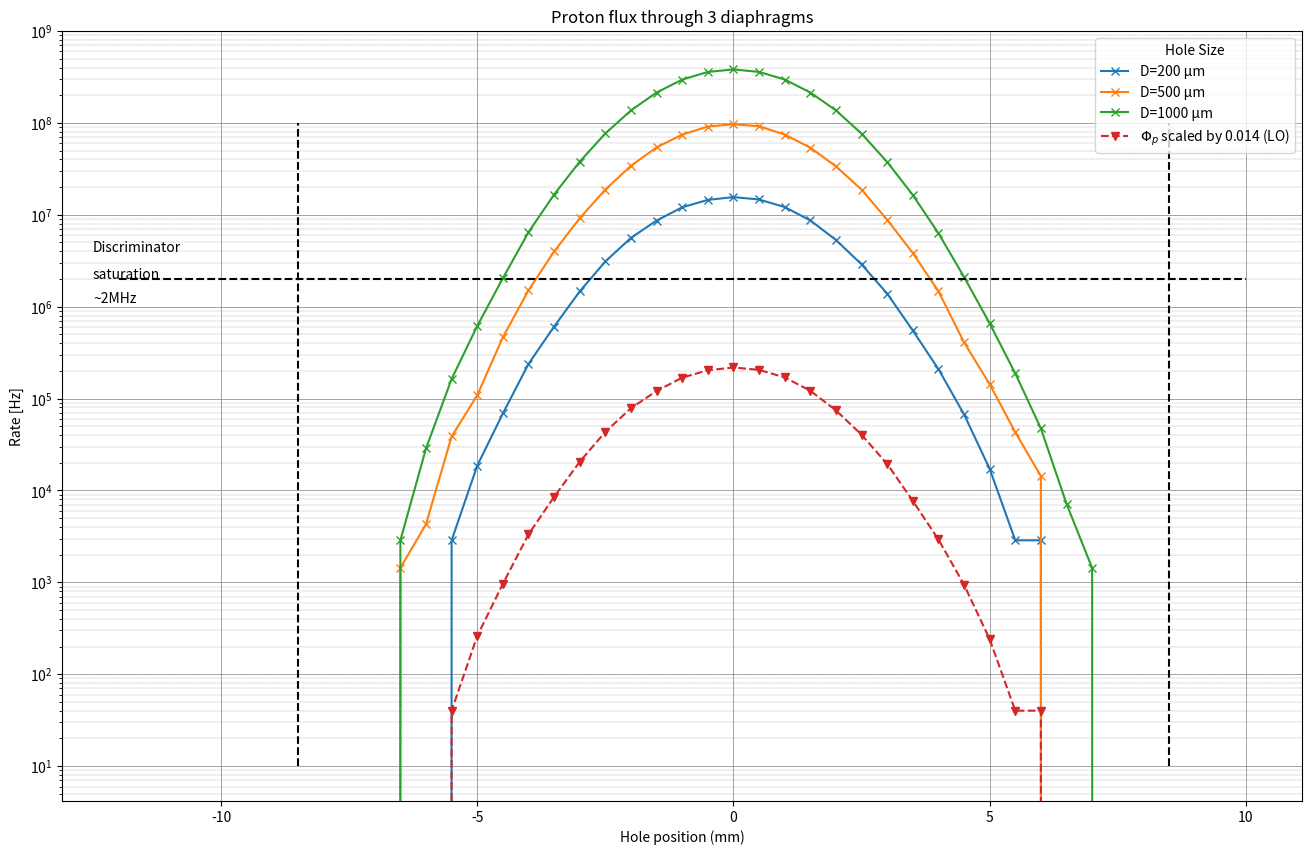
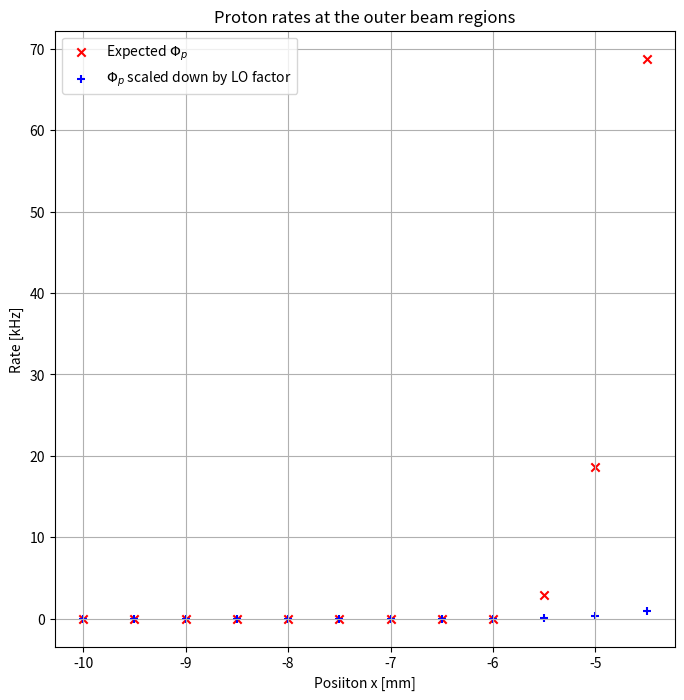
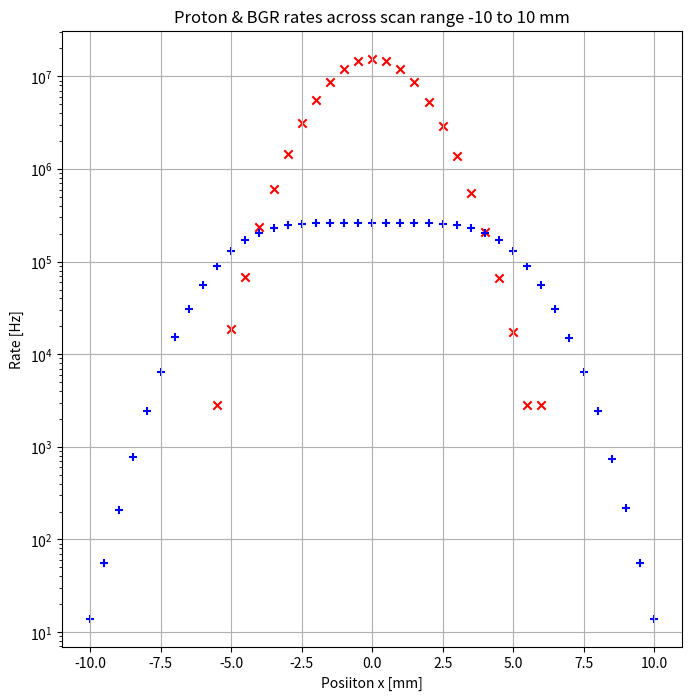
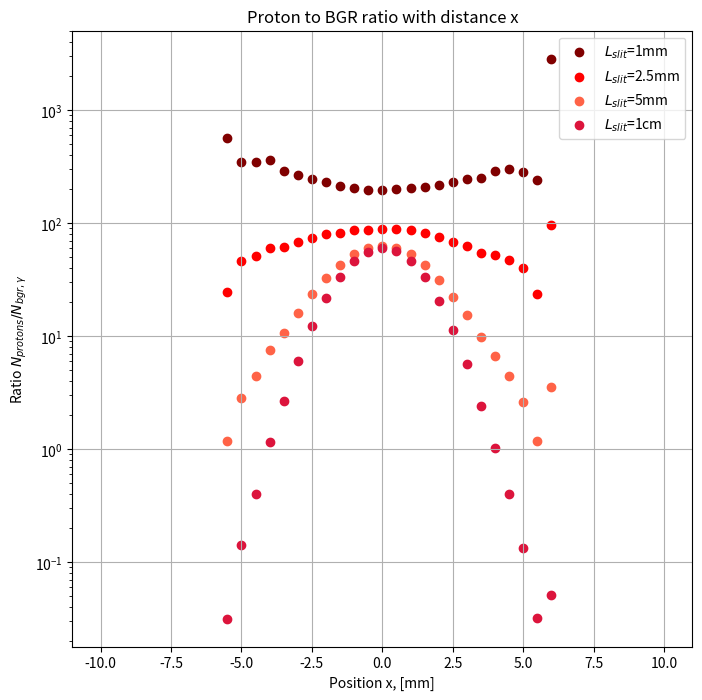

These charts were generated, in order, by the following Python code:
import numpy as np
import matplotlib.pyplot as plt

# Constants
N_particles = int(6e6)  # Monte Carlo samples (scaled down, adjust as needed)
FWHM_x = 3.23  # mm both taken fropm website/experiment section
FWHM_y = 4.72  # mm 
# FWHM = 2.355*sigma
# sigma = FWHM/2.355
#sigma_x = FWHM_x/2.355  # mm (FWHM_x = 3mm)
sigma_x = FWHM_x/(2 * np.sqrt(2 * np.log(2)))# mm (FWHM_x = 3mm)
#sigma_y = FWHM_y/2.355  # mm (FWHM_y = 4mm)
sigma_y = FWHM_y/(2 * np.sqrt(2 * np.log(2)))# mm (FWHM_y = 4mm)

hole_diameters = [0.2, 0.5, 1.0]  # mm (200µm, 500µm, 1000µm)
step_size = 0.5  # mm step in x
#scan_range = 3 * sigma_x  # Move hole from -3σ to +3σ
#scan_range = 6 * sigma_x  # Move hole from -3σ to +3σ
scan_range = 10  # Move hole from -3σ to +3σ
 
#N_per_second = 6e9 # particles per second
N_per_second = 8.6e9 # particles per second
#N_per_second = 0.86e9 # at 100 pA

# Generate Monte Carlo samples
np.random.seed(42)  # Reproducibility
x_particles = np.random.normal(0, sigma_x, N_particles)
y_particles = np.random.normal(0, sigma_y, N_particles)

# Scan hole across x-axis
x_positions = np.arange(-scan_range, scan_range + step_size, step_size)
x_positions_sigma = x_positions/sigma_x

smallest_hole_x = None
smallest_hole_cts = None

# Plot setup
fig, ax = plt.subplots(figsize=(16, 10))

for hole_diameter in hole_diameters:
    hole_radius = hole_diameter / 2  # Convert diameter to radius
    particle_counts = []

    for x_center in x_positions:
        # Find particles inside hole: (x - x_center)^2 + y^2 < hole_radius^2
        distances = (x_particles - x_center)**2 + y_particles**2
        count_inside = np.sum(distances < hole_radius**2)
        particle_counts.append(count_inside)

    # Convert to expected rate per second (scale up to actual rate)
    particle_counts = np.array(particle_counts) * (N_per_second / N_particles)

    # Plot results
    ax.plot(x_positions, particle_counts, marker='x', linestyle='-', label=f"D={hole_diameter * 1e3:.0f} µm")

    if(hole_diameter == 0.2):
        smallest_hole_x = x_positions
        smallest_hole_cts = particle_counts

beamctsstr = ""
beamxstr = ""

print(smallest_hole_x)

for i in range(len(smallest_hole_x)):
    if(smallest_hole_x[i] >= -7.0 and smallest_hole_x[i] <= 2.0):
        beamctsstr += f"{round(smallest_hole_cts[i])},"
        beamxstr += f"{smallest_hole_x[i]},"

print(beamctsstr)
print(beamxstr)
# Final plot styling
ax.set_xlabel("Hole position (mm)")
ax.set_ylabel("Rate [Hz]")
ax.set_title("Proton flux through 3 diaphragms")
# scaled plot for smallest hole
ax.plot(smallest_hole_x, np.array(smallest_hole_cts)*0.014, marker='v', linestyle='--', label=r'$\Phi_{p}$ scaled by 0.014 (LO)')
# ----------------------
ax.legend(title="Hole Size")
sigma_ticks = np.arange(-3,4,1)
sigma_tick_pos = sigma_ticks * sigma_x

plt.vlines(8.5, 10, 1e8, colors='black', linestyles='dashed')
plt.vlines(-8.5, 10, 1e8, colors='black', linestyles='dashed')
plt.hlines(2e6, -12,10, colors='black', linestyles='dashed', label='counter saturation')
#for i in sigma_tick_pos:
#    plt.vlines(i, 0, 1e4, linestyles='dashed')
plt.text(-12.5, 4e6, "Discriminator")
plt.text(-12.5, 2e6, "saturation")
plt.text(-12.5, 1.1e6, "~2MHz")
plt.yscale('log')
plt.ylim([0,1e9])
plt.grid(True)
ax.grid(which='major', color='grey', linestyle='-', linewidth='0.5')
ax.grid(which='minor', color='grey', linestyle='--', linewidth='0.25')


plt.savefig("proton_beam_3holes_1nA.png")

####################################################################

plt.figure(figsize=(8,8))
plt.scatter(smallest_hole_x[0:12], smallest_hole_cts[0:12]/1000, marker='x', c='r', label=r'Expected $\Phi_{p}$')
plt.xlabel("Posiiton x [mm]")
plt.ylabel("Rate [kHz]")
plt.title("Proton rates at the outer beam regions")
plt.grid(True)
########lets scale shit down###############

relative_proton_LO = 0.014
cts_scaled = np.array(smallest_hole_cts[0:12]/1000)*relative_proton_LO

plt.scatter(smallest_hole_x[0:12], cts_scaled, marker='+', c='b', label=r'$\Phi_{p}$ scaled down by LO factor')

plt.legend()
plt.savefig("200umhole-low-rate-region.png")

#######################################################################

bgr_x = np.array([-10.0,-9.5,-9.0,-8.5,-8.0,-7.5,-7.0,-6.5,-6.0,-5.5,-5.0,-4.5,-4.0,-3.5,-3.0,-2.5,-2.0,-1.5,-1.0,-0.5,0.0,0.5,1.0,1.5,2.0,2.5,3.0,3.5,4.0,4.5,5.0,5.5,6.0,6.5,7.0,7.5,8.0,8.5,9.0,9.5,10.0])
bgr_cts = np.array([14,56,208,768,2444,6468,15185,30996,56283,90798,130601,170328,204624,229684,245625,254217,258162,259721,260123,260139,260133,260191,260165,259712,258163,254227,245549,229760,204486,169975,130172,90445,56149,31080,15102,6456,2422,744,219,56,14])

bgr_cts_5mmslit = np.array([0,0,0,0,1,8,56,247,829,2453,6637,15409,31285,56667,91039,130770,170171,203865,228160,242492,246989,242342,228225,203577,169485,129789,90327,56345,31340,15272,6551,2451,802,242,50,5,0,0,0,0,0])

bgr_cts_1mmslit = np.array([0,0,0,0,0,0,0,0,2,5,53,196,655,2107,5517,12487,24356,40723,58770,73644,79228,73549,59193,41184,24598,12576,5626,2199,728,223,61,12,1,1,0,0,0,0,0,0,0])
bgr_cts_2p5mmslit = np.array([0,0,0,0,0,0,1,2,22,116,402,1347,3951,9878,21501,41784,70537,105373,139968,166005,175026,165958,140607,106163,70971,42326,21998,10066,4007,1423,427,122,30,4,1,0,0,0,0,0,0])

print(len(bgr_cts))
print(len(bgr_cts_1mmslit))
print(len(bgr_cts_2p5mmslit))
print(len(bgr_cts_5mmslit))

print("Sizes of position arrays:")
print(len(smallest_hole_x))
print(len(bgr_x))

plt.figure(figsize=(8,8))
plt.scatter(smallest_hole_x, smallest_hole_cts, marker='x', c='r', label=r'Expected $\Phi_{p}$')
plt.scatter(bgr_x, bgr_cts, marker='+', c='b', label=r'Estimated $\Phi_{BGR}$')
plt.xlabel("Posiiton x [mm]")
plt.ylabel("Rate [Hz]")
plt.title("Proton & BGR rates across scan range -10 to 10 mm")
plt.grid(True)
plt.yscale('log')
plt.savefig("200umhole-proton_N-BGR-reates.png")

#######################################################################

ratio_pBGR, ratio_pBGR_5mm = [], []
ratio_pBGR_1mm, ratio_pBGR_2p5mm = [], []

for Np, Nbgr in zip(smallest_hole_cts, bgr_cts):
    ratio_pBGR.append(float(Np)/float(Nbgr))

for Np, Nbgr in zip(smallest_hole_cts, bgr_cts_5mmslit):
    try:
        ratio_pBGR_5mm.append(float(Np)/float(Nbgr))
    except ZeroDivisionError:
        ratio_pBGR_5mm.append(0.0)

for Np, Nbgr in zip(smallest_hole_cts, bgr_cts_1mmslit):
    try:
        ratio_pBGR_1mm.append(float(Np)/float(Nbgr))
    except ZeroDivisionError:
        ratio_pBGR_1mm.append(0.0)

for Np, Nbgr in zip(smallest_hole_cts, bgr_cts_2p5mmslit):
    try:
        ratio_pBGR_2p5mm.append(float(Np)/float(Nbgr))
    except ZeroDivisionError:
        ratio_pBGR_2p5mm.append(0.0)

plt.figure(figsize=(8,8))
plt.scatter(bgr_x,  ratio_pBGR_1mm,   marker='o', c='maroon',  label=r'$L_{slit}$=1mm')
plt.scatter(bgr_x,  ratio_pBGR_2p5mm, marker='o', c='red',     label=r'$L_{slit}$=2.5mm')
plt.scatter(bgr_x,  ratio_pBGR_5mm,   marker='o', c='tomato',  label=r'$L_{slit}$=5mm')
plt.scatter(bgr_x,  ratio_pBGR,       marker='o', c='crimson', label=r'$L_{slit}$=1cm')
plt.xlabel("Position x, [mm]")
plt.ylabel(r"Ratio $N_{protons}/N_{bgr,\gamma}$")
plt.title('Proton to BGR ratio with distance x')
plt.yscale('log')
#plt.ylim([0,400])
plt.grid()
plt.legend()
plt.savefig('Expected_SN_ratio_protons_vs_BGR.png')



